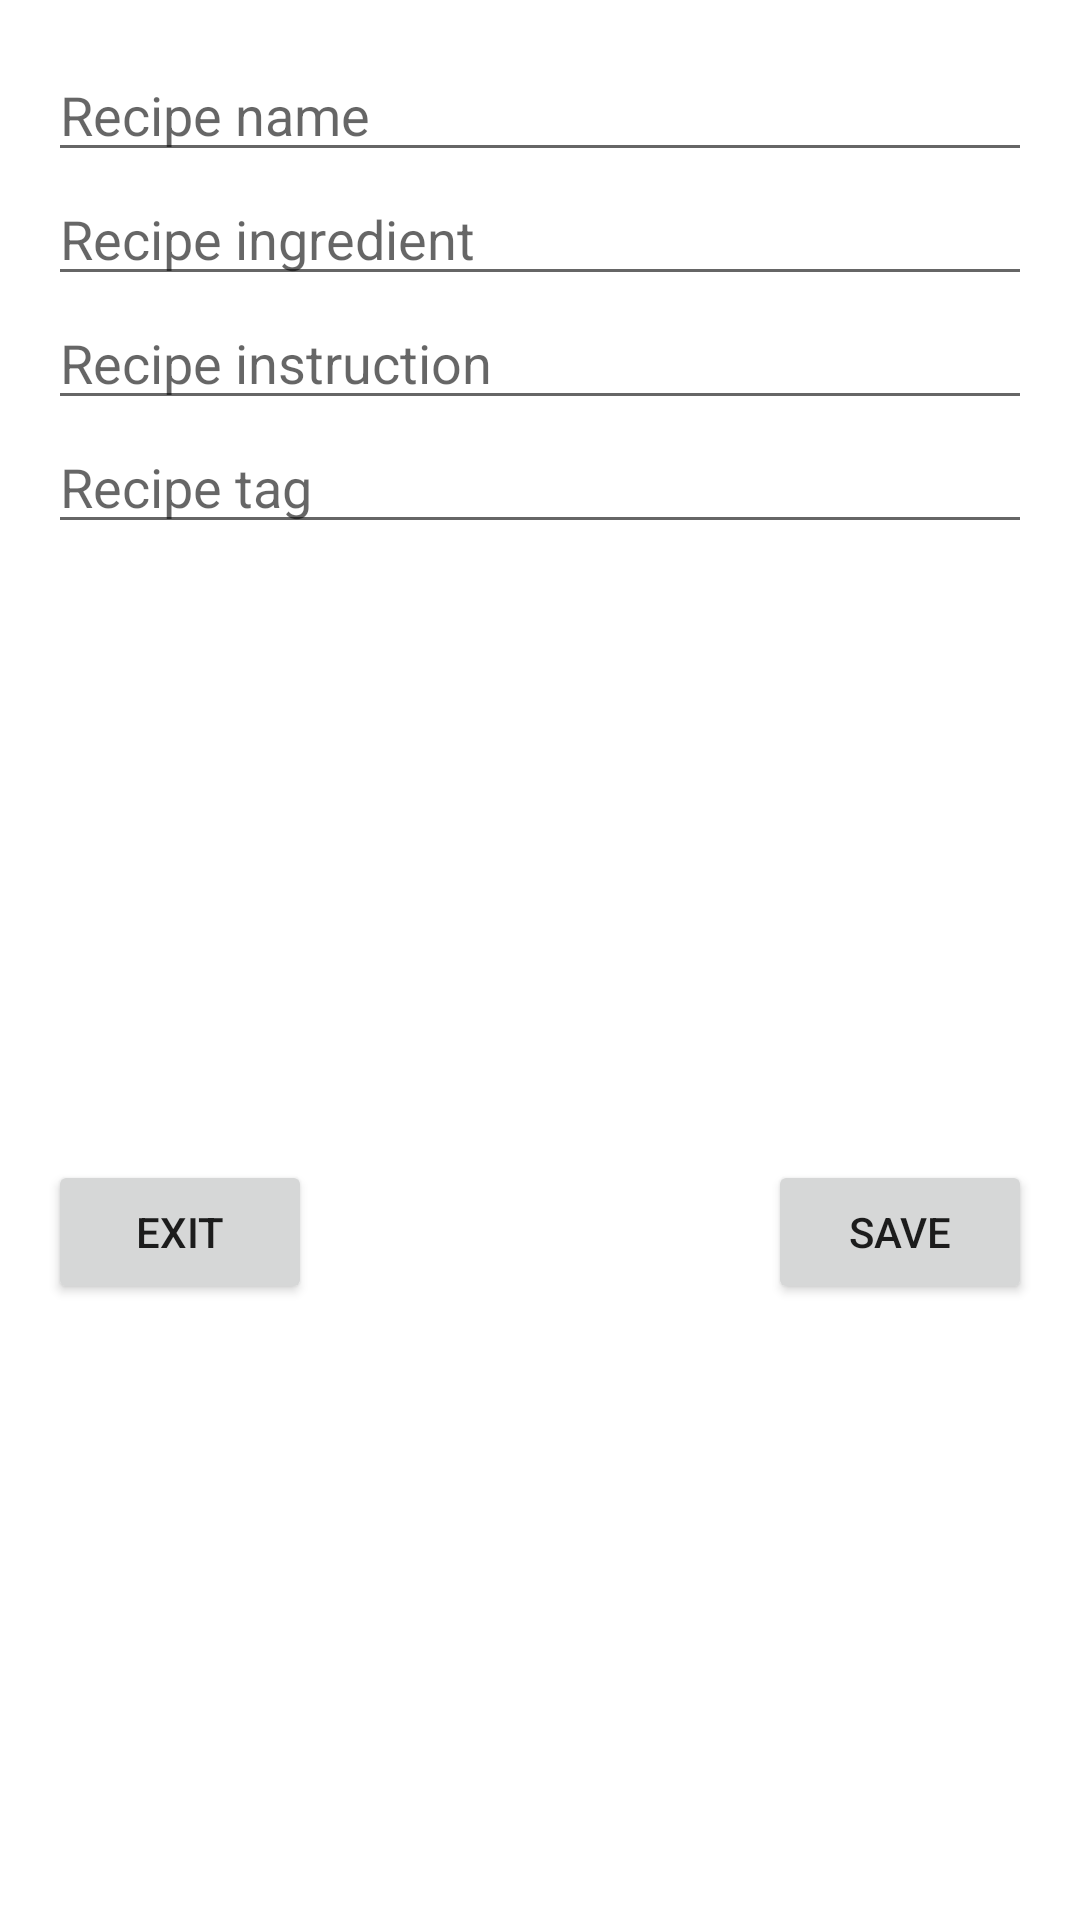

This screen was rendered from an Android layout file. Write that file and the resources it references.
<!-- AndroidManifest.xml: application theme Theme.CookingApp -->
<!-- res/layout/dialog_recipe.xml -->
<?xml version="1.0" encoding="utf-8"?>
<androidx.constraintlayout.widget.ConstraintLayout xmlns:android="http://schemas.android.com/apk/res/android"
    android:layout_width="300dp"
    android:layout_height="wrap_content"
    xmlns:app="http://schemas.android.com/apk/res-auto"
    android:padding="16dp">
    <EditText
        android:id="@+id/editRecipeName"
        android:layout_width="0dp"
        android:layout_height="wrap_content"
        app:layout_constraintRight_toRightOf="parent"
        app:layout_constraintLeft_toLeftOf="parent"
        app:layout_constraintTop_toTopOf="parent"
        android:hint="@string/recipe_name"/>

    <EditText
        android:id="@+id/editRecipeIngredient"
        android:layout_width="0dp"
        android:layout_height="wrap_content"
        app:layout_constraintRight_toRightOf="parent"
        app:layout_constraintLeft_toLeftOf="parent"
        app:layout_constraintTop_toBottomOf="@id/editRecipeName"
        android:hint="@string/recipe_ingredient"/>
    <EditText
        android:id="@+id/editRecipeInstruction"
        android:layout_width="0dp"
        android:layout_height="wrap_content"
        app:layout_constraintRight_toRightOf="parent"
        app:layout_constraintLeft_toLeftOf="parent"
        app:layout_constraintTop_toBottomOf="@id/editRecipeIngredient"
        android:hint="Recipe instruction"/>

    <EditText
        android:id="@+id/editRecipeTag"
        android:layout_width="0dp"
        android:layout_height="wrap_content"
        app:layout_constraintRight_toRightOf="parent"
        app:layout_constraintLeft_toLeftOf="parent"
        app:layout_constraintTop_toBottomOf="@id/editRecipeInstruction"
        android:hint="@string/recipe_tag"/>

    <Button
        android:id="@+id/btnSave"
        android:layout_width="wrap_content"
        android:layout_height="wrap_content"
        android:text="@string/save"
        app:layout_constraintBottom_toBottomOf="parent"
        app:layout_constraintRight_toRightOf="parent"
        android:layout_marginTop="16dp"
        app:layout_constraintTop_toBottomOf="@id/editRecipeTag"/>

    <Button
        android:id="@+id/btnExit"
        android:layout_width="wrap_content"
        android:layout_height="wrap_content"
        android:text="@string/exit"
        android:layout_marginTop="16dp"
        app:layout_constraintBottom_toBottomOf="parent"
        app:layout_constraintLeft_toLeftOf="parent"
        app:layout_constraintTop_toBottomOf="@id/editRecipeTag"/>

</androidx.constraintlayout.widget.ConstraintLayout>
<!-- resources referenced by this layout -->
<resources>
  <string name="exit">Exit</string>
  <string name="recipe_ingredient">Recipe ingredient</string>
  <string name="recipe_name">Recipe name</string>
  <string name="recipe_tag">Recipe tag</string>
  <string name="save">Save</string>
  <style name="Theme.CookingApp" parent="Theme.MaterialComponents.DayNight.DarkActionBar">
          
          <item name="colorPrimary">@color/purple_500</item>
          <item name="colorPrimaryVariant">@color/purple_700</item>
          <item name="colorOnPrimary">@color/white</item>
          
          <item name="colorSecondary">@color/teal_200</item>
          <item name="colorSecondaryVariant">@color/teal_700</item>
          <item name="colorOnSecondary">@color/black</item>
          
          <item name="android:statusBarColor" tools:targetApi="l">?attr/colorPrimaryVariant</item>
          
      </style>
  <!-- not gathered from this repository: default colours our renderer supplied (Android Studio template values) -->
  <color name="purple_500">#FF6200EE</color>
  <color name="purple_700">#FF3700B3</color>
  <color name="teal_200">#FF03DAC5</color>
  <color name="teal_700">#FF018786</color>
  <color name="black">#FF000000</color>
  <color name="white">#FFFFFFFF</color>
</resources>
